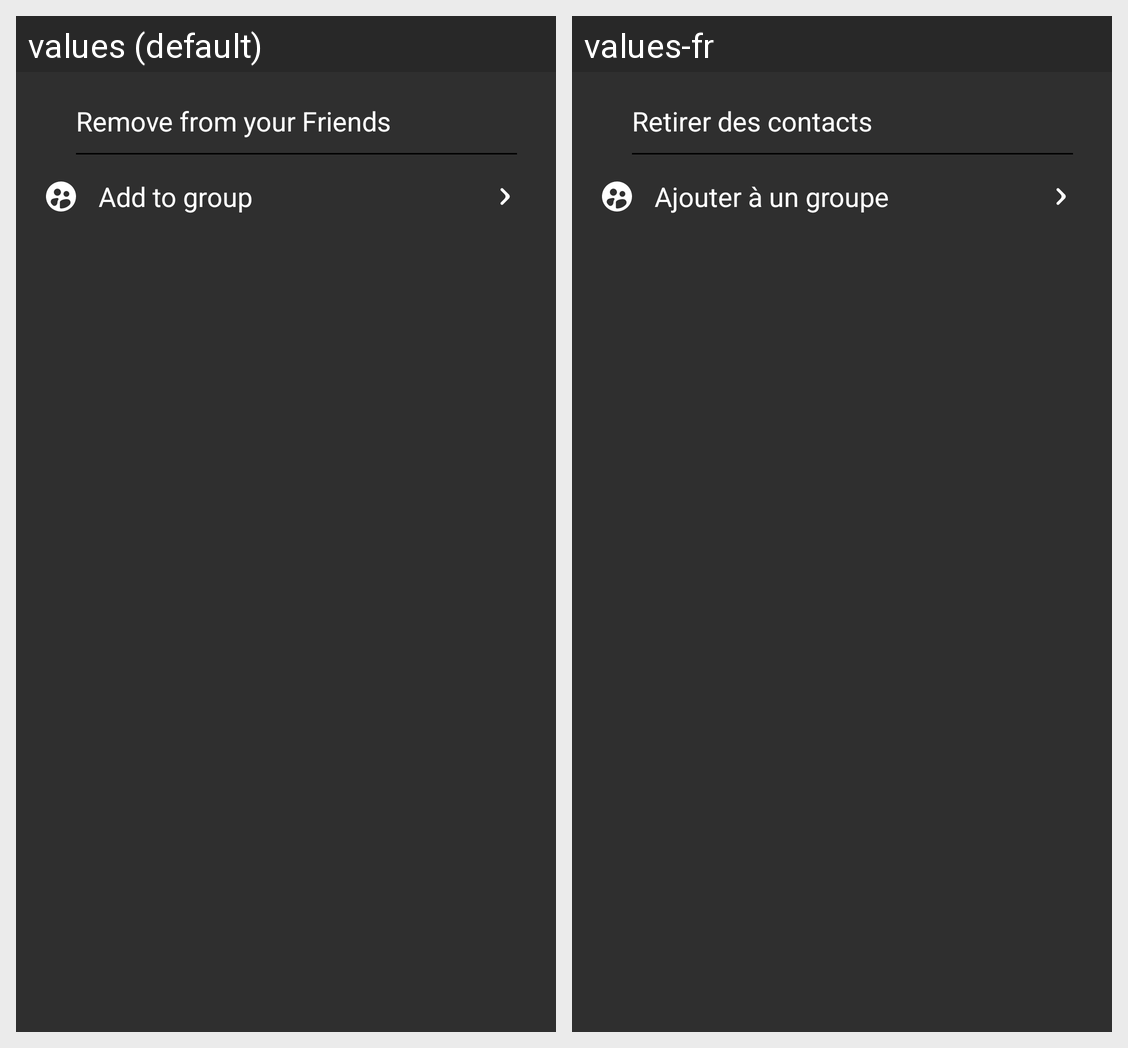

The same Android screen rendered under two of its app's locales, left to right. List the strings drawn on it with the default value and each locale's translation.
Android screen res/layout/layout_remove_contact.xml rendered under 2 locales, left to right: values (default), values-fr. Device: Nexus 5 (rendered at 1080×1920; each locale shown at half size, 540×960, under a caption strip naming it); theme App_Application_Theme.
Strings drawn on this screen, with the default value and each locale's value (text and hints the layout hard-codes, and strings that could not be matched under every locale, appear in the picture but are not listed):

delete_contact
  values: Remove from your Friends
  values-fr: Retirer des contacts

add_to_group
  values: Add to group
  values-fr: Ajouter à un groupe
